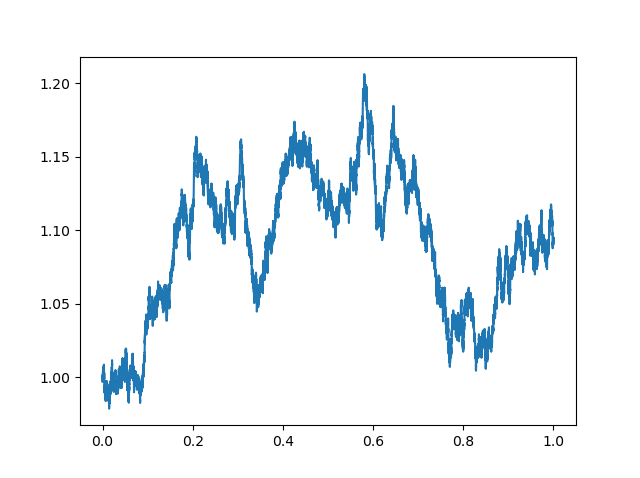

The table this chart was drawn from, first rows:
09/03/2331,11:40:00, 1
09/03/2331,11:45:00, 0.9997
09/03/2331,11:50:00, 0.9985
09/03/2331,11:55:00, 0.9978
09/03/2331,12:00:00, 0.9978
09/03/2331,12:05:00, 0.9974
09/03/2331,12:10:00, 0.9969
09/03/2331,12:15:00, 0.9971
09/03/2331,12:20:00, 0.9974
09/03/2331,12:25:00, 0.9973
09/03/2331,12:30:00, 0.9982
09/03/2331,12:35:00, 0.9993
09/03/2331,12:40:00, 0.9995
09/03/2331,12:45:00, 1.001
09/03/2331,12:50:00, 1
09/03/2331,12:55:00, 1
09/03/2331,13:00:00, 1.001
09/03/2331,13:05:00, 1.001
09/03/2331,13:10:00, 1.002
09/03/2331,13:15:00, 1.001
09/03/2331,13:20:00, 1.002
09/03/2331,13:25:00, 1.002
09/03/2331,13:30:00, 1.001
09/03/2331,13:35:00, 1.001
09/03/2331,13:40:00, 1
09/03/2331,13:45:00, 0.9997
09/03/2331,13:50:00, 0.9992
09/03/2331,13:55:00, 0.9998
09/03/2331,14:00:00, 1.001
09/03/2331,14:05:00, 1.001
09/03/2331,14:10:00, 1
09/03/2331,14:15:00, 1.001
09/03/2331,14:20:00, 1.001
09/03/2331,14:25:00, 1.002
09/03/2331,14:30:00, 1.001
09/03/2331,14:35:00, 1
09/03/2331,14:40:00, 1
09/03/2331,14:45:00, 1
09/03/2331,14:50:00, 1.001
09/03/2331,14:55:00, 1.001
09/03/2331,15:00:00, 1.002
09/03/2331,15:05:00, 1.003
09/03/2331,15:10:00, 1.002
09/03/2331,15:15:00, 1.001
09/03/2331,15:20:00, 1.001
09/03/2331,15:25:00, 1.002
09/03/2331,15:30:00, 1.003
09/03/2331,15:35:00, 1.003
09/03/2331,15:40:00, 1.003
09/03/2331,15:45:00, 1.003
09/03/2331,15:50:00, 1.003
09/03/2331,15:55:00, 1.004
09/03/2331,16:00:00, 1.004
10/03/2331,09:35:00, 1.004
10/03/2331,09:40:00, 1.004
10/03/2331,09:45:00, 1.004
10/03/2331,09:50:00, 1.003
10/03/2331,09:55:00, 1.004
10/03/2331,10:00:00, 1.004
10/03/2331,10:05:00, 1.004
10/03/2331,10:10:00, 1.003
... 60,780 more rows
